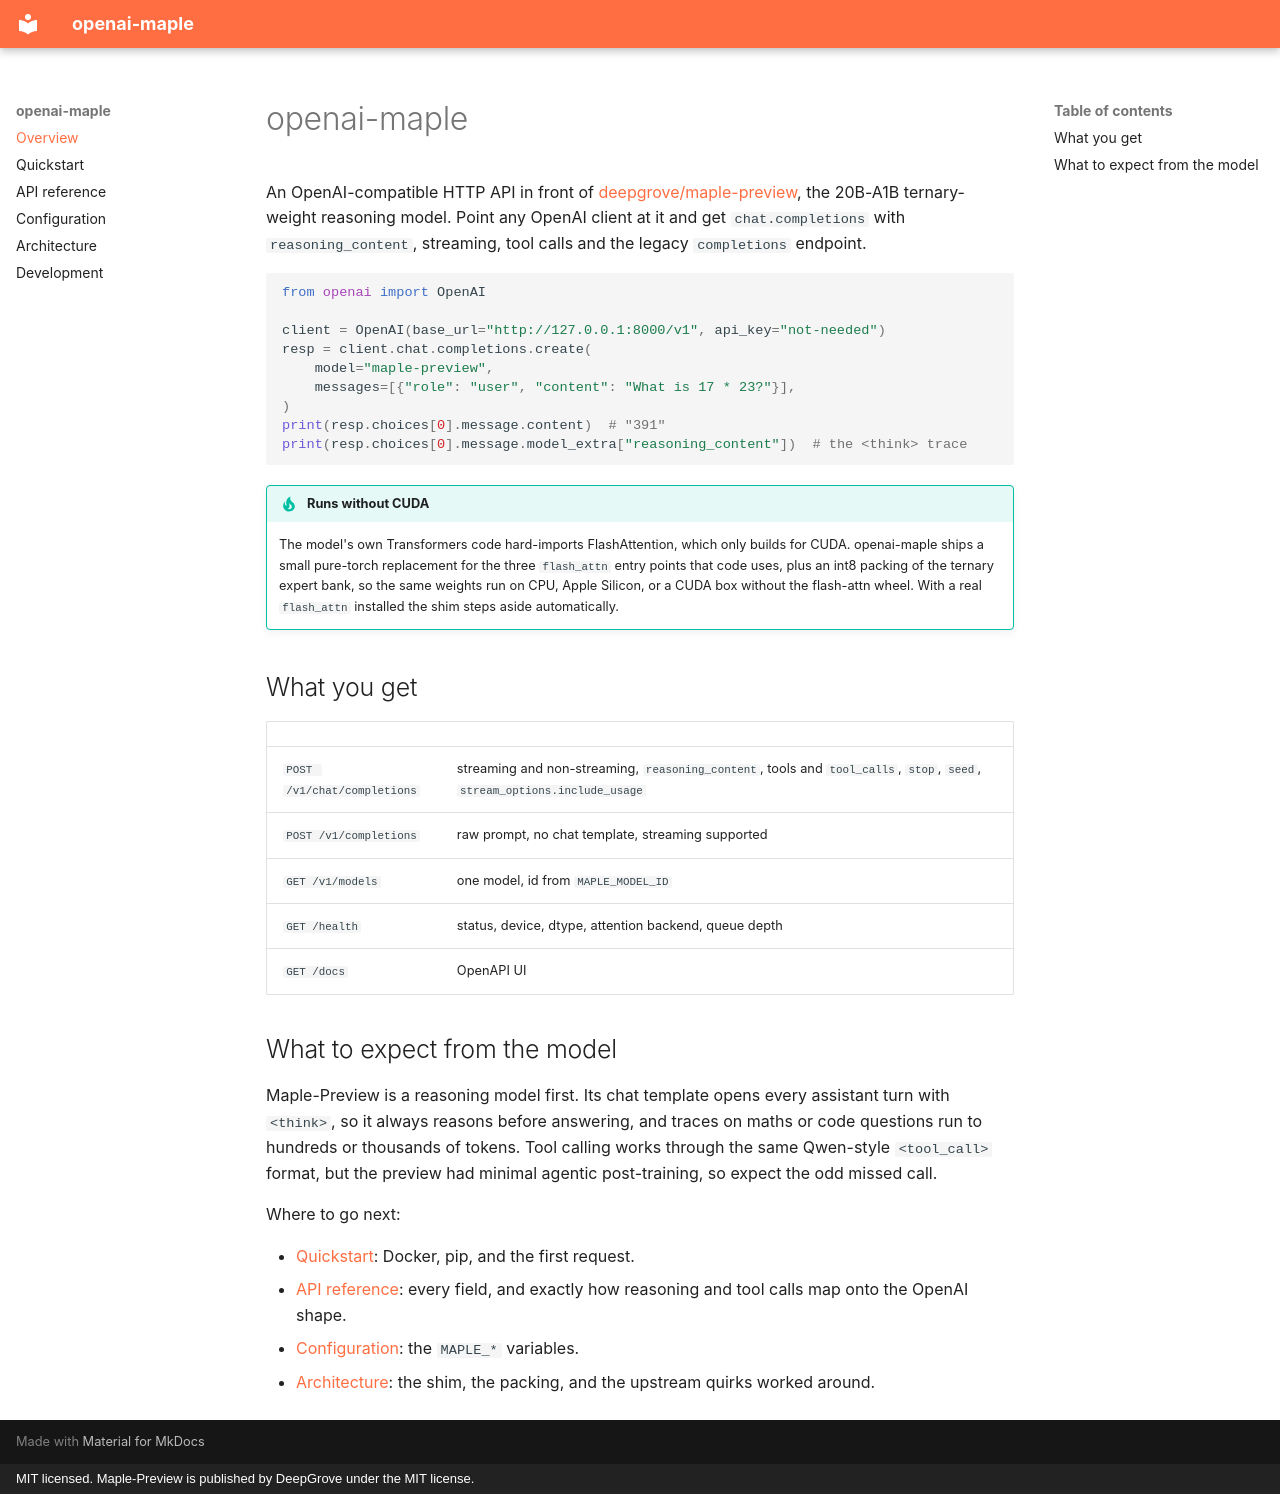

repository: sirmmo/openai-maple · page: index.html · generator: mkdocs · copyright: MIT licensed. Maple-Preview is published by DeepGrove under the MIT license.

# openai-maple

An OpenAI-compatible HTTP API in front of
[deepgrove/maple-preview](https://huggingface.co/deepgrove/maple-preview), the
20B-A1B ternary-weight reasoning model. Point any OpenAI client at it and get
`chat.completions` with `reasoning_content`, streaming, tool calls and the
legacy `completions` endpoint.

```python
from openai import OpenAI

client = OpenAI(base_url="http://127.0.0.1:8000/v1", api_key="not-needed")
resp = client.chat.completions.create(
    model="maple-preview",
    messages=[{"role": "user", "content": "What is 17 * 23?"}],
)
print(resp.choices[0].message.content)  # "391"
print(resp.choices[0].message.model_extra["reasoning_content"])  # the <think> trace
```

!!! tip "Runs without CUDA"
    The model's own Transformers code hard-imports FlashAttention, which only
    builds for CUDA. openai-maple ships a small pure-torch replacement for the
    three `flash_attn` entry points that code uses, plus an int8 packing of the
    ternary expert bank, so the same weights run on CPU, Apple Silicon, or a
    CUDA box without the flash-attn wheel. With a real `flash_attn` installed
    the shim steps aside automatically.

## What you get

| | |
| --- | --- |
| `POST /v1/chat/completions` | streaming and non-streaming, `reasoning_content`, tools and `tool_calls`, `stop`, `seed`, `stream_options.include_usage` |
| `POST /v1/completions` | raw prompt, no chat template, streaming supported |
| `GET /v1/models` | one model, id from `MAPLE_MODEL_ID` |
| `GET /health` | status, device, dtype, attention backend, queue depth |
| `GET /docs` | OpenAPI UI |

## What to expect from the model

Maple-Preview is a reasoning model first. Its chat template opens every
assistant turn with `<think>`, so it always reasons before answering, and
traces on maths or code questions run to hundreds or thousands of tokens.
Tool calling works through the same Qwen-style `<tool_call>` format, but the
preview had minimal agentic post-training, so expect the odd missed call.

Where to go next:

- [Quickstart](quickstart.md): Docker, pip, and the first request.
- [API reference](api-reference.md): every field, and exactly how reasoning and tool calls map onto the OpenAI shape.
- [Configuration](configuration.md): the `MAPLE_*` variables.
- [Architecture](architecture.md): the shim, the packing, and the upstream quirks worked around.
